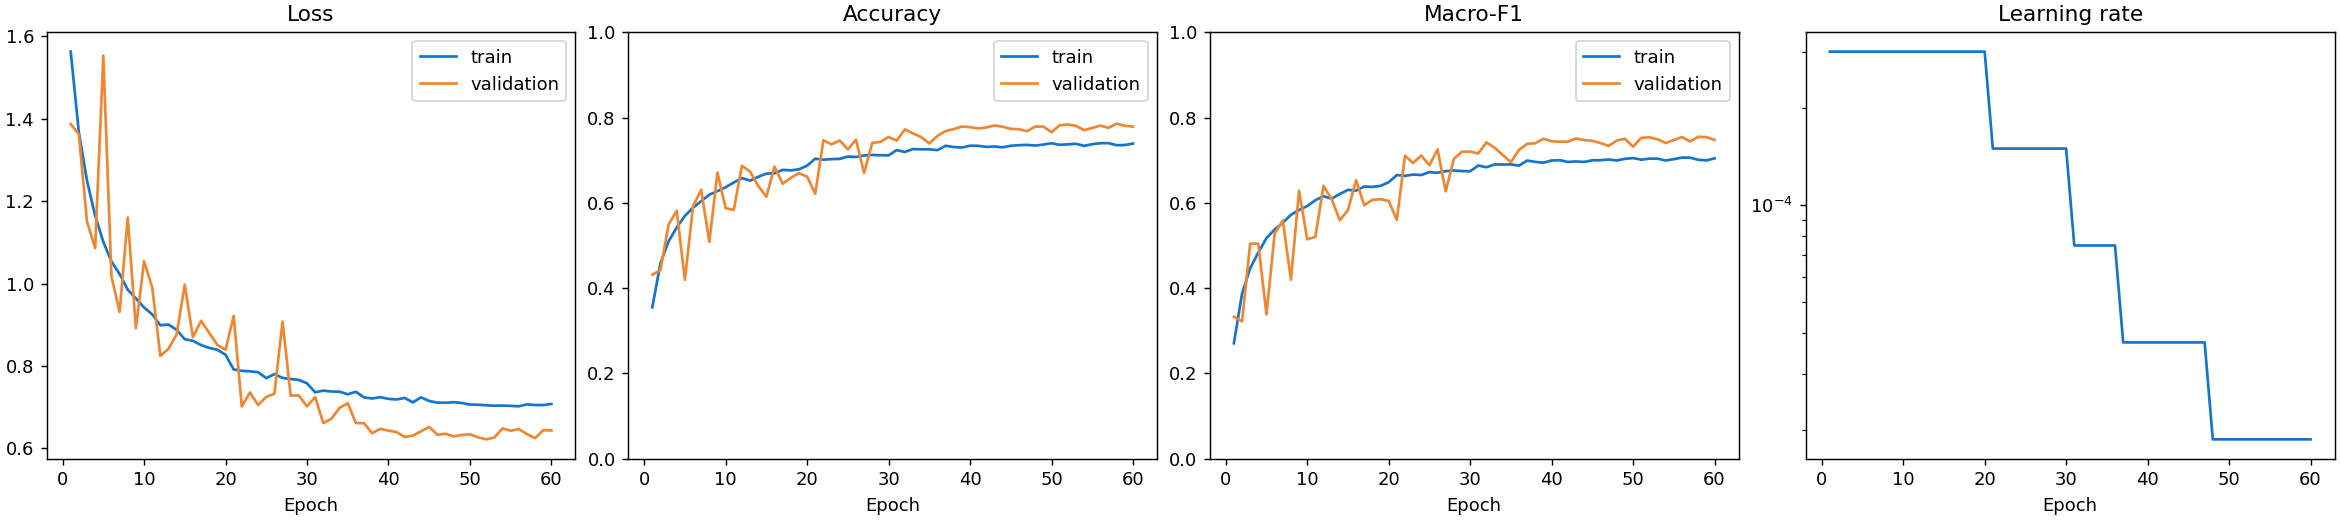

Data behind this chart, as committed beside it:
step, epoch, learning_rate, backbone_learning_rate, phase, train_loss, validation_loss, train_accuracy, validation_accuracy, train_macro_f1, validation_macro_f1, smoke_test
1, 1, 0.0003, 0.0003, train, 1.563, 1.387, 0.355, 0.4314, 0.2706, 0.3326, False
2, 2, 0.0003, 0.0003, train, 1.367, 1.362, 0.4582, 0.4423, 0.3869, 0.3221, False
3, 3, 0.0003, 0.0003, train, 1.25, 1.15, 0.5096, 0.5491, 0.4465, 0.5044, False
4, 4, 0.0003, 0.0003, train, 1.165, 1.086, 0.5423, 0.5813, 0.4835, 0.504, False
5, 5, 0.0003, 0.0003, train, 1.101, 1.553, 0.5694, 0.4192, 0.5173, 0.3386, False
6, 6, 0.0003, 0.0003, train, 1.053, 1.017, 0.5887, 0.5921, 0.5375, 0.5276, False
7, 7, 0.0003, 0.0003, train, 1.023, 0.9312, 0.6041, 0.6306, 0.5532, 0.5587, False
8, 8, 0.0003, 0.0003, train, 0.9849, 1.16, 0.6191, 0.5084, 0.5719, 0.4197, False
9, 9, 0.0003, 0.0003, train, 0.9639, 0.8915, 0.6275, 0.6707, 0.5833, 0.6284, False
10, 10, 0.0003, 0.0003, train, 0.942, 1.054, 0.6365, 0.5875, 0.5924, 0.5145, False
11, 11, 0.0003, 0.0003, train, 0.9253, 0.9909, 0.6477, 0.5835, 0.6062, 0.5202, False
12, 12, 0.0003, 0.0003, train, 0.8987, 0.8242, 0.6581, 0.687, 0.6155, 0.6399, False
13, 13, 0.0003, 0.0003, train, 0.9005, 0.8418, 0.652, 0.6732, 0.6097, 0.6088, False
14, 14, 0.0003, 0.0003, train, 0.8877, 0.8768, 0.661, 0.6396, 0.6208, 0.5591, False
15, 15, 0.0003, 0.0003, train, 0.8648, 0.9973, 0.6684, 0.6144, 0.6304, 0.5829, False
16, 16, 0.0003, 0.0003, train, 0.8609, 0.87, 0.6694, 0.6848, 0.6288, 0.6529, False
17, 17, 0.0003, 0.0003, train, 0.8507, 0.9098, 0.6773, 0.6447, 0.6383, 0.5945, False
18, 18, 0.0003, 0.0003, train, 0.8439, 0.8803, 0.6762, 0.6585, 0.6375, 0.607, False
19, 19, 0.0003, 0.0003, train, 0.8394, 0.8512, 0.6786, 0.6694, 0.6397, 0.6085, False
20, 20, 0.0003, 0.0003, train, 0.8273, 0.8392, 0.6871, 0.6615, 0.6483, 0.6044, False
21, 21, 0.00015, 0.00015, train, 0.7916, 0.9213, 0.7034, 0.6211, 0.6651, 0.5602, False
22, 22, 0.00015, 0.00015, train, 0.7882, 0.7019, 0.7012, 0.7466, 0.6632, 0.7104, False
23, 23, 0.00015, 0.00015, train, 0.787, 0.7357, 0.7025, 0.7371, 0.6663, 0.6935, False
24, 24, 0.00015, 0.00015, train, 0.7849, 0.7054, 0.703, 0.7463, 0.6652, 0.711, False
25, 25, 0.00015, 0.00015, train, 0.7705, 0.7249, 0.7084, 0.7252, 0.6721, 0.6881, False
26, 26, 0.00015, 0.00015, train, 0.7803, 0.7325, 0.7076, 0.7482, 0.6706, 0.7252, False
27, 27, 0.00015, 0.00015, train, 0.7711, 0.9076, 0.7111, 0.6702, 0.6743, 0.6269, False
28, 28, 0.00015, 0.00015, train, 0.7683, 0.7281, 0.7123, 0.7407, 0.6759, 0.7031, False
29, 29, 0.00015, 0.00015, train, 0.7661, 0.7286, 0.7115, 0.7428, 0.6745, 0.7201, False
30, 30, 0.00015, 0.00015, train, 0.758, 0.7021, 0.7113, 0.7545, 0.6741, 0.72, False
31, 31, 7.5e-05, 7.5e-05, train, 0.7362, 0.7245, 0.7237, 0.7458, 0.6876, 0.7158, False
32, 32, 7.5e-05, 7.5e-05, train, 0.7402, 0.6615, 0.7192, 0.7724, 0.6835, 0.7417, False
33, 33, 7.5e-05, 7.5e-05, train, 0.7381, 0.6721, 0.7261, 0.7626, 0.6901, 0.7292, False
34, 34, 7.5e-05, 7.5e-05, train, 0.7376, 0.6983, 0.7254, 0.7542, 0.6898, 0.7121, False
35, 35, 7.5e-05, 7.5e-05, train, 0.7313, 0.7096, 0.7256, 0.7393, 0.6901, 0.6955, False
36, 36, 7.5e-05, 7.5e-05, train, 0.7375, 0.6617, 0.7236, 0.7569, 0.6873, 0.7243, False
37, 37, 3.75e-05, 3.75e-05, train, 0.7237, 0.6611, 0.7338, 0.7683, 0.6992, 0.7383, False
38, 38, 3.75e-05, 3.75e-05, train, 0.7211, 0.637, 0.7309, 0.7729, 0.6959, 0.7398, False
39, 39, 3.75e-05, 3.75e-05, train, 0.7243, 0.6473, 0.7296, 0.7789, 0.6942, 0.7502, False
40, 40, 3.75e-05, 3.75e-05, train, 0.7202, 0.6432, 0.734, 0.7775, 0.6992, 0.7443, False
41, 41, 3.75e-05, 3.75e-05, train, 0.7188, 0.6397, 0.7337, 0.7745, 0.7, 0.7432, False
42, 42, 3.75e-05, 3.75e-05, train, 0.7225, 0.6278, 0.7312, 0.7767, 0.6959, 0.7434, False
43, 43, 3.75e-05, 3.75e-05, train, 0.7117, 0.6311, 0.7321, 0.7813, 0.6971, 0.751, False
44, 44, 3.75e-05, 3.75e-05, train, 0.7239, 0.6416, 0.7302, 0.7786, 0.6959, 0.747, False
45, 45, 3.75e-05, 3.75e-05, train, 0.715, 0.6521, 0.7339, 0.7734, 0.6997, 0.7455, False
46, 46, 3.75e-05, 3.75e-05, train, 0.7111, 0.633, 0.7352, 0.7726, 0.7, 0.7402, False
47, 47, 3.75e-05, 3.75e-05, train, 0.7108, 0.6357, 0.7359, 0.768, 0.7016, 0.7336, False
48, 48, 1.875e-05, 1.875e-05, train, 0.7121, 0.6293, 0.7344, 0.7789, 0.6993, 0.7461, False
49, 49, 1.875e-05, 1.875e-05, train, 0.7102, 0.6325, 0.7366, 0.7789, 0.7031, 0.75, False
50, 50, 1.875e-05, 1.875e-05, train, 0.7063, 0.6344, 0.7398, 0.7656, 0.705, 0.7316, False
51, 51, 1.875e-05, 1.875e-05, train, 0.7061, 0.6269, 0.7361, 0.7818, 0.7012, 0.7523, False
52, 52, 1.875e-05, 1.875e-05, train, 0.7046, 0.622, 0.7372, 0.7837, 0.7036, 0.7537, False
53, 53, 1.875e-05, 1.875e-05, train, 0.7036, 0.6265, 0.7385, 0.7805, 0.7036, 0.7491, False
54, 54, 1.875e-05, 1.875e-05, train, 0.704, 0.6485, 0.7336, 0.7705, 0.6992, 0.7403, False
55, 55, 1.875e-05, 1.875e-05, train, 0.7033, 0.6429, 0.7375, 0.7756, 0.7024, 0.7472, False
56, 56, 1.875e-05, 1.875e-05, train, 0.7022, 0.6469, 0.7398, 0.781, 0.7061, 0.7543, False
57, 57, 1.875e-05, 1.875e-05, train, 0.7069, 0.6348, 0.74, 0.7759, 0.7059, 0.744, False
58, 58, 1.875e-05, 1.875e-05, train, 0.7054, 0.6249, 0.7351, 0.7856, 0.701, 0.7548, False
59, 59, 1.875e-05, 1.875e-05, train, 0.7051, 0.6441, 0.7356, 0.7808, 0.6995, 0.7541, False
60, 60, 1.875e-05, 1.875e-05, train, 0.7078, 0.6437, 0.739, 0.7786, 0.7043, 0.7475, False
